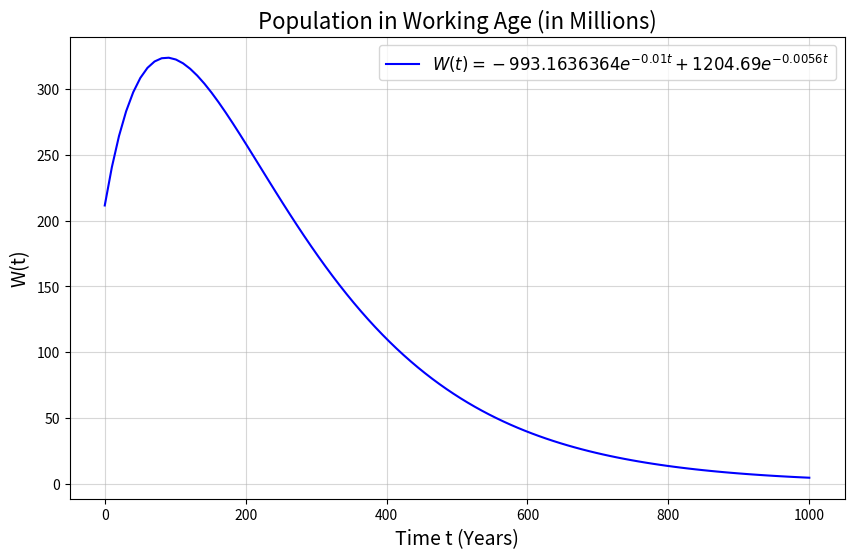

Generate this figure with matplotlib:
import numpy as np
import matplotlib.pyplot as plt
def W(t):
    return -993.1636364 * np.exp(-0.01 * t) + 1204.69 * np.exp(-0.0056 * t)

t = np.linspace(0, 1000, 100)
w_values = W(t)

plt.figure(figsize=(10, 6))
plt.plot(t, w_values, label=r"$W(t) = -993.1636364e^{-0.01t} + 1204.69e^{-0.0056t}$", color="blue")
plt.title("Population in Working Age (in Millions)", fontsize=16)
plt.xlabel("Time t (Years)", fontsize=14)
plt.ylabel("W(t)", fontsize=14)
plt.grid(alpha=0.5)
plt.legend(fontsize=12)
plt.show()
